The GitHub repository militarychelick/mango_neiroset contains a labelled image folder "data_split" with 8 categories: anthracnose, bacterial canker, cutting weevil, die back, gall midge, healthy, powdery mildew, sooty mould. Examples follow, each with its label.

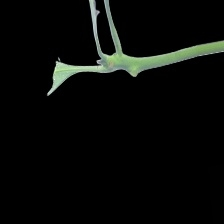
Label: cutting weevil

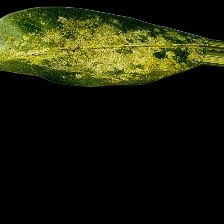
Label: sooty mould

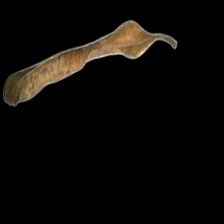
Label: die back

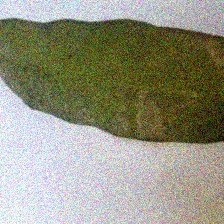
Label: powdery mildew

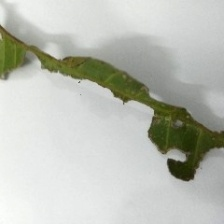
Label: bacterial canker

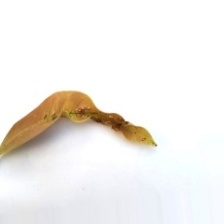
Label: anthracnose
